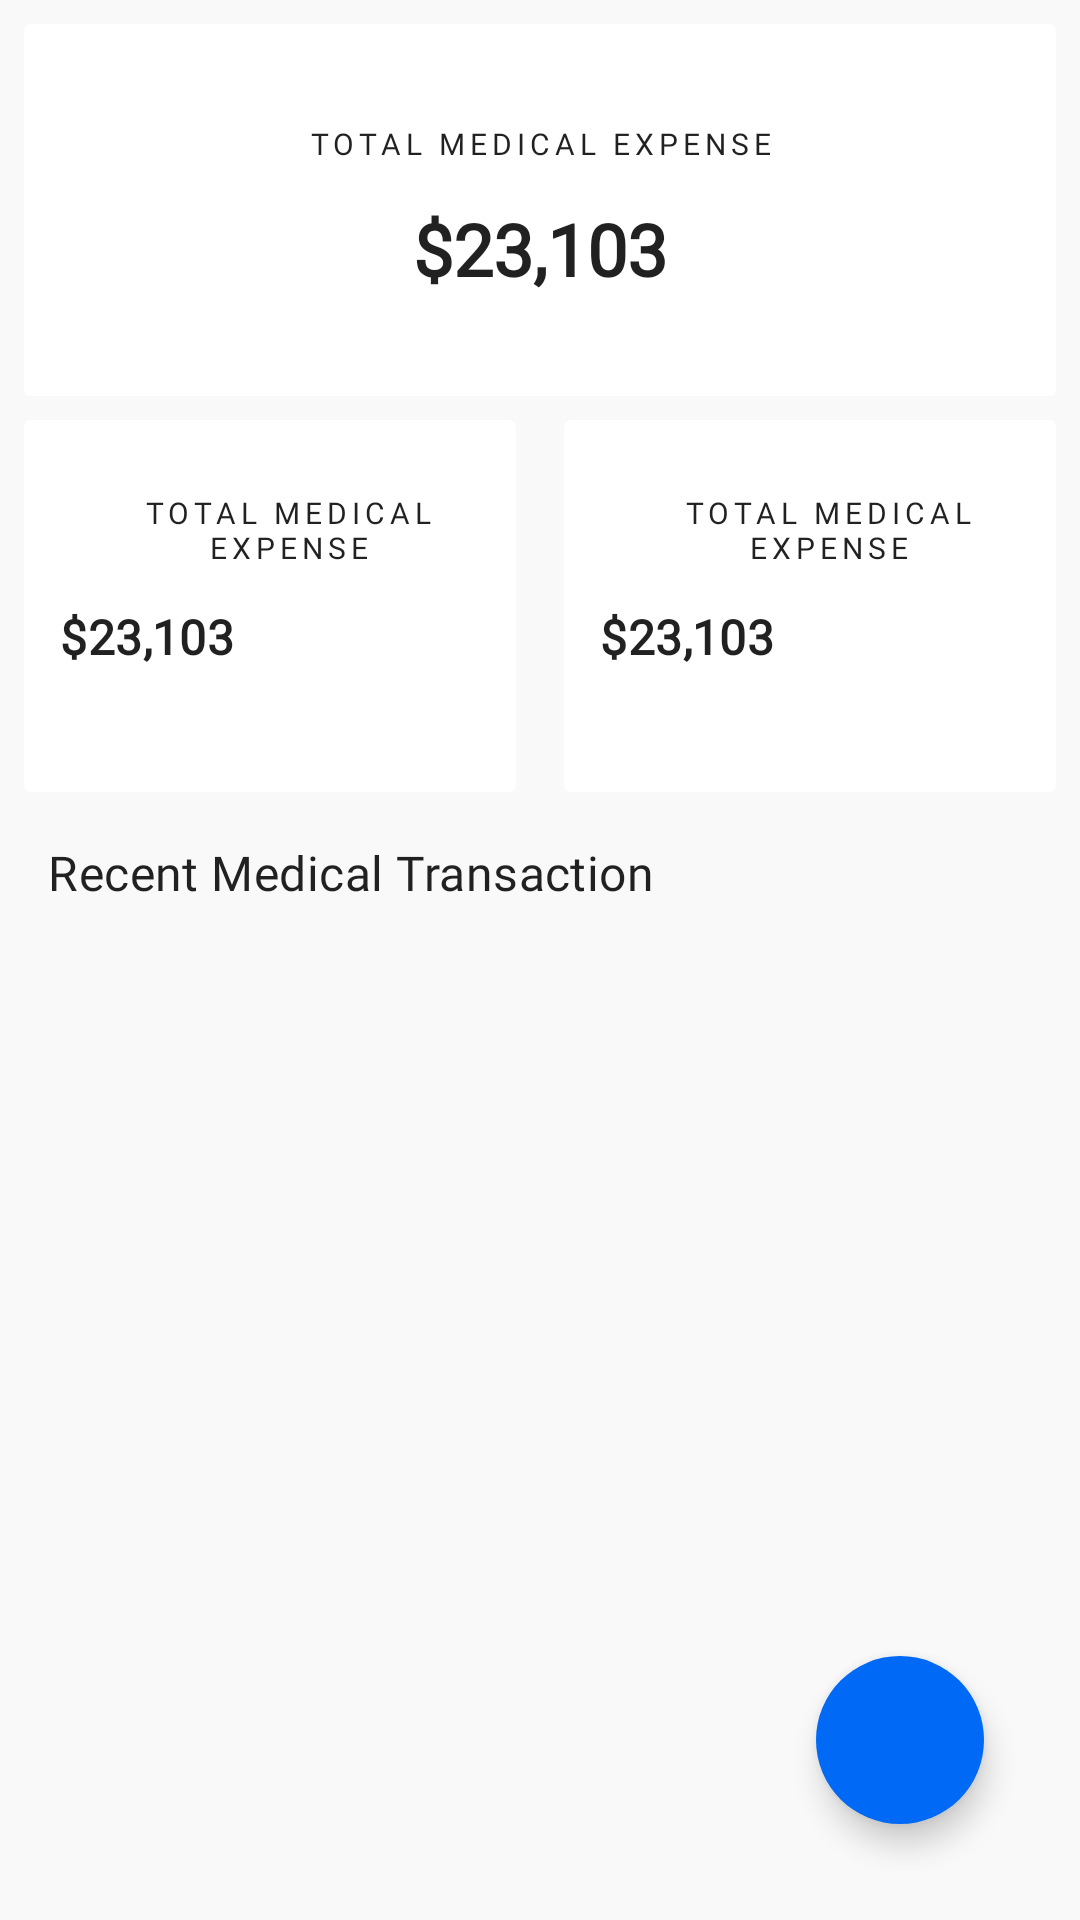

Reconstruct the res/layout file that produces this screen, plus the resources it refers to.
<!-- AndroidManifest.xml: application theme Theme.MediTracker -->
<!-- res/layout/fragment_dashboard.xml -->
<?xml version="1.0" encoding="utf-8"?>
<androidx.coordinatorlayout.widget.CoordinatorLayout
    xmlns:android="http://schemas.android.com/apk/res/android"
    xmlns:tools="http://schemas.android.com/tools"
    android:layout_width="match_parent"
    android:layout_height="match_parent"
    android:background="@color/background"
    xmlns:app="http://schemas.android.com/apk/res-auto">

    <androidx.core.widget.NestedScrollView
        android:id="@+id/main_dashboard_scroll_view"
        android:layout_width="match_parent"
        android:layout_height="match_parent"
        android:fillViewport="true"
        android:scrollbars="none">


        <androidx.constraintlayout.widget.ConstraintLayout
            android:id="@+id/dashboard_group"
            android:layout_width="match_parent"
            android:layout_height="wrap_content">

            <include
                android:id="@+id/total_medical_expense_view"
                layout="@layout/total_balance_view"
                android:layout_width="match_parent"
                android:layout_height="124dp"
                android:layout_marginStart="8dp"
                android:layout_marginEnd="8dp"
                android:layout_marginTop="8dp"
                app:layout_constraintEnd_toEndOf="parent"
                app:layout_constraintStart_toStartOf="parent"
                app:layout_constraintTop_toTopOf="parent" />


            <LinearLayout
                android:id="@+id/total_income_expense_view"
                android:layout_width="match_parent"
                android:layout_height="wrap_content"
                android:baselineAligned="false"
                android:gravity="center_horizontal"
                android:orientation="horizontal"
                app:layout_constraintEnd_toEndOf="parent"
                app:layout_constraintStart_toStartOf="parent"
                app:layout_constraintTop_toBottomOf="@id/total_medical_expense_view">

                <include
                    android:id="@+id/highest_medicine_name_view"
                    layout="@layout/content_expense_card_layout"
                    android:layout_width="0dp"
                    android:layout_height="wrap_content"
                    android:layout_weight="1" />

                <include
                    android:id="@+id/highest_medicine_expense_view"
                    layout="@layout/content_expense_card_layout"
                    android:layout_width="0dp"
                    android:layout_height="wrap_content"
                    android:layout_weight="1" />

            </LinearLayout>

            <TextView
                android:id="@+id/title_recent_medicine"
                android:layout_width="wrap_content"
                android:layout_height="wrap_content"
                android:layout_marginStart="16dp"
                android:layout_marginTop="16dp"
                android:fontFamily="@font/open_sans_semibold"
                android:text="Recent Medical Transaction"
                android:textAppearance="@style/TextAppearance.MaterialComponents.Subtitle1"
                app:layout_constraintStart_toStartOf="parent"
                app:layout_constraintTop_toBottomOf="@id/total_income_expense_view" />


            <androidx.recyclerview.widget.RecyclerView
                android:id="@+id/medicine_rv"
                android:layout_width="match_parent"
                android:layout_height="wrap_content"
                android:layout_marginTop="16dp"
                android:visibility="visible"
                app:layout_constraintEnd_toEndOf="parent"
                app:layout_constraintStart_toStartOf="parent"
                app:layout_constraintTop_toBottomOf="@id/title_recent_medicine"
                tools:listitem="@layout/item_medicine_layout" />


        </androidx.constraintlayout.widget.ConstraintLayout>

    </androidx.core.widget.NestedScrollView>

    <com.google.android.material.floatingactionbutton.FloatingActionButton
        android:id="@+id/btn_add_transaction"
        android:layout_width="wrap_content"
        android:layout_height="wrap_content"
        android:layout_gravity="bottom|end"
        android:layout_margin="32dp"
        android:backgroundTint="@color/blue_500"
        android:contentDescription="@string/app_name"
        android:src="@drawable/ic_baseline_add"
        app:borderWidth="0dp"
        app:tint="@color/white"
        tools:ignore="UnusedAttribute" />


</androidx.coordinatorlayout.widget.CoordinatorLayout>
<!-- res/layout/total_balance_view.xml (included above) -->
<androidx.cardview.widget.CardView xmlns:android="http://schemas.android.com/apk/res/android"
    xmlns:app="http://schemas.android.com/apk/res-auto"
    xmlns:tools="http://schemas.android.com/tools"
    android:id="@+id/total_medical_expense_view"
    android:layout_width="match_parent"
    android:layout_height="124dp"
    android:layout_margin="8dp"
    app:cardBackgroundColor="@color/surface"
    app:cardElevation="0dp">

    <LinearLayout
        android:layout_width="match_parent"
        android:layout_height="wrap_content"
        android:layout_gravity="center_horizontal|center_vertical"
        android:orientation="vertical">

        <TextView
            android:id="@+id/total_expense_title"
            android:layout_width="match_parent"
            android:layout_height="wrap_content"
            android:fontFamily="@font/open_sans_semibold"
            android:gravity="center_horizontal"
            android:text="Total Medical Expense"
            android:textAppearance="@style/TextAppearance.MaterialComponents.Overline" />

        <TextView
            android:id="@+id/total_expense"
            android:layout_width="match_parent"
            android:layout_height="wrap_content"
            android:layout_marginTop="12dp"
            android:fontFamily="@font/open_sans_semibold"
            android:gravity="center_horizontal"
            android:textAppearance="@style/TextAppearance.MaterialComponents.Headline5"
            android:textStyle="bold"
            tools:text="$23,103" />

    </LinearLayout>

</androidx.cardview.widget.CardView>
<!-- res/layout/content_expense_card_layout.xml (included above) -->
<?xml version="1.0" encoding="utf-8"?>
<androidx.constraintlayout.widget.ConstraintLayout xmlns:android="http://schemas.android.com/apk/res/android"
    xmlns:app="http://schemas.android.com/apk/res-auto"
    xmlns:tools="http://schemas.android.com/tools"
    android:layout_width="match_parent"
    android:layout_height="match_parent">

    <androidx.cardview.widget.CardView
        android:id="@+id/total_card_view"
        android:layout_width="match_parent"
        android:layout_height="124dp"
        android:layout_margin="8dp"
        app:cardBackgroundColor="@color/surface"
        app:cardElevation="0dp"
        app:layout_constraintStart_toStartOf="parent"
        app:layout_constraintTop_toTopOf="parent">

        <LinearLayout
            android:layout_width="match_parent"
            android:layout_height="match_parent"
            android:layout_gravity="center_horizontal|center_vertical"
            android:orientation="vertical">

            <ImageView
                android:id="@+id/total_icon"
                android:layout_width="wrap_content"
                android:layout_height="wrap_content"
                android:layout_gravity="end"
                android:layout_margin="12dp"
                android:contentDescription="@string/app_name"
                android:src="@drawable/ic_baseline_medical_services_24" />

            <TextView
                android:id="@+id/total_title"
                android:layout_width="wrap_content"
                android:layout_height="wrap_content"
                android:layout_marginStart="12dp"
                android:fontFamily="@font/open_sans_semibold"
                android:gravity="center_horizontal"
                android:text="Total Medical Expense"
                android:textAppearance="@style/TextAppearance.MaterialComponents.Overline" />

            <TextView
                android:id="@+id/total"
                android:layout_width="match_parent"
                android:layout_height="wrap_content"
                android:layout_marginStart="12dp"
                android:layout_marginTop="12dp"
                android:fontFamily="@font/open_sans_semibold"
                android:gravity="start"
                android:textAppearance="@style/TextAppearance.MaterialComponents.Subtitle1"
                android:textStyle="bold"
                tools:text="$23,103" />

        </LinearLayout>

    </androidx.cardview.widget.CardView>

</androidx.constraintlayout.widget.ConstraintLayout>
<!-- res/layout/item_medicine_layout.xml (included above) -->
<androidx.cardview.widget.CardView
    xmlns:android="http://schemas.android.com/apk/res/android"
    xmlns:app="http://schemas.android.com/apk/res-auto"
    xmlns:tools="http://schemas.android.com/tools"
    android:id="@+id/transactionCardView"
    android:layout_width="match_parent"
    android:layout_height="wrap_content"
    android:layout_marginStart="8dp"
    android:layout_marginTop="8dp"
    android:layout_marginEnd="8dp"
    app:cardBackgroundColor="@color/surface"
    app:cardElevation="0dp">

    <androidx.constraintlayout.widget.ConstraintLayout
        android:layout_width="match_parent"
        android:layout_height="match_parent">

        <ImageView
            android:id="@+id/transactionIconView"
            android:layout_width="100dp"
            android:layout_height="100dp"
            android:layout_margin="16dp"
            android:background="@drawable/icon_bg"
            android:contentDescription="@string/app_name"
            android:padding="24dp"
            android:src="@drawable/ic_others"
            app:layout_constraintBottom_toBottomOf="parent"
            app:layout_constraintStart_toStartOf="parent"
            app:layout_constraintTop_toTopOf="parent" />

        <TextView
            android:id="@+id/medicine_name"
            android:layout_width="wrap_content"
            android:layout_height="wrap_content"
            android:layout_marginStart="16dp"
            android:layout_marginTop="24dp"
            android:fontFamily="@font/open_sans_semibold"
            android:textAppearance="@style/TextAppearance.MaterialComponents.Subtitle1"
            app:layout_constraintStart_toEndOf="@id/transactionIconView"
            app:layout_constraintTop_toTopOf="parent"
            tools:text="Design" />

        <TextView
            android:id="@+id/time_to_take"
            android:layout_width="wrap_content"
            android:layout_height="wrap_content"
            android:layout_marginStart="16dp"
            android:layout_marginTop="8dp"
            android:fontFamily="@font/open_sans_regular"
            android:textAppearance="@style/TextAppearance.MaterialComponents.Caption"
            app:layout_constraintStart_toEndOf="@id/transactionIconView"
            app:layout_constraintTop_toBottomOf="@id/medicine_name"
            tools:text="Time to Take" />


        <TextView
            android:id="@+id/direction_of_use"
            android:layout_width="wrap_content"
            android:layout_height="wrap_content"
            android:layout_marginStart="16dp"
            android:layout_marginTop="8dp"
            android:fontFamily="@font/open_sans_regular"
            android:textAppearance="@style/TextAppearance.MaterialComponents.Caption"
            app:layout_constraintStart_toEndOf="@id/transactionIconView"
            app:layout_constraintTop_toBottomOf="@id/time_to_take"
            tools:text="Business work" />

        <TextView
            android:id="@+id/medicine_amount"
            android:layout_width="wrap_content"
            android:layout_height="wrap_content"
            android:layout_marginTop="16dp"
            android:layout_marginEnd="16dp"
            android:fontFamily="@font/open_sans_semibold"
            android:textAppearance="@style/TextAppearance.MaterialComponents.Headline6"
            android:textColor="@android:color/holo_red_light"
            app:layout_constraintBottom_toBottomOf="parent"
            app:layout_constraintEnd_toEndOf="parent"
            app:layout_constraintTop_toTopOf="parent"
            app:layout_constraintVertical_bias="0.415"
            tools:text="$12" />

        <ImageView
            android:id="@+id/delete_medicine"
            android:layout_width="wrap_content"
            android:layout_height="wrap_content"
            android:layout_margin="16dp"
            android:src="@drawable/ic_baseline_delete_24"
            app:layout_constraintHorizontal_bias="1"
            app:layout_constraintTop_toTopOf="parent"
            app:layout_constraintStart_toStartOf="parent"
            app:layout_constraintEnd_toEndOf="parent"/>

        <ImageView
            android:id="@+id/medicine_alarm"
            android:layout_width="wrap_content"
            android:layout_height="wrap_content"
            android:layout_margin="8dp"
            android:layout_marginEnd="16dp"
            android:layout_marginBottom="12dp"
            android:visibility="gone"
            android:src="@drawable/ic_baseline_access_alarms_24"
            app:layout_constraintBottom_toBottomOf="parent"
            app:layout_constraintEnd_toEndOf="parent"
            app:layout_constraintHorizontal_bias="0.977"
            app:layout_constraintStart_toStartOf="parent" />

    </androidx.constraintlayout.widget.ConstraintLayout>

</androidx.cardview.widget.CardView>
<!-- resources referenced by this layout -->
<resources>
  <color name="background">#f9f9f9</color>
  <color name="blue_500">#006AF6</color>
  <color name="surface">#FFFFFF</color>
  <color name="white">#FFFFFFFF</color>
  <string name="app_name">MediTracker</string>
  <style name="Theme.MediTracker" parent="Theme.MaterialComponents.DayNight.DarkActionBar">
          
          <item name="colorPrimary">@color/blue_500</item>
          <item name="colorPrimaryVariant">@color/white</item>
          <item name="colorOnPrimary">@color/black</item>
          <item name="colorAccent">@color/blue_500</item>
          
          <item name="android:statusBarColor" tools:targetApi="l">@color/surface</item>
          <item name="android:windowLightStatusBar" tools:targetApi="m">@bool/lightNavEnabled</item>
          <item name="android:navigationBarColor" tools:targetApi="o">@color/surface</item>
          <item name="android:windowLightNavigationBar" tools:ignore="NewApi">@bool/lightNavEnabled</item>
          
      </style>
  <color name="black">#FF000000</color>
</resources>
